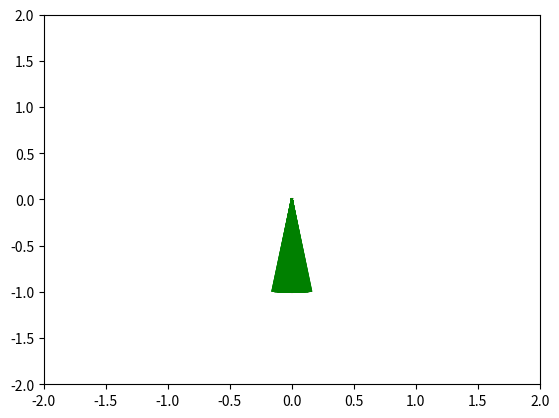

Generate this figure with matplotlib:
import numpy as np
import matplotlib.pyplot as plt

axis= np.asarray([0.0, -1.0, 0.0])
origin = np.asarray([0.0, 0.0, 0.0])
plt.plot([axis[0], origin[0]], [axis[1], origin[1]], c="red")

for _ in range(200):

    axis_angle = np.arctan2(axis[1], axis[0])
    temp_angle = np.pi*((1 - 0.90)*np.random.uniform() + (-0.5 + 0.90/2)) + axis_angle;
    new_axis = np.asarray([np.cos(temp_angle), np.sin(temp_angle), 0])

    plt.plot([new_axis[0], origin[0]], [new_axis[1], origin[1]], c="green")

plt.xlim(-2, 2)
plt.ylim(-2, 2)
plt.show()